Image classification data set "224x224" (saloviho/SORRY on GitHub). Class labels (12): adware, benign, crypto miner, downloader, dropper, file infector, flooder, installer, packed, ransomware, spyware, worm.

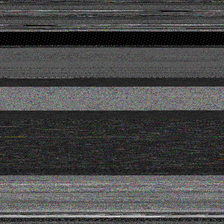
Label: file infector

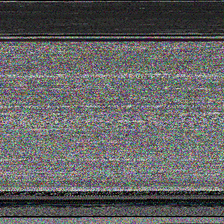
Label: spyware

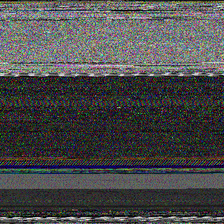
Label: downloader

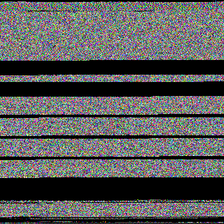
Label: worm

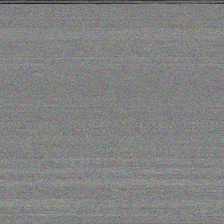
Label: dropper

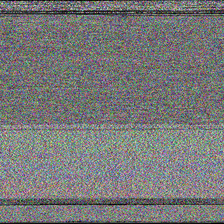
Label: installer
